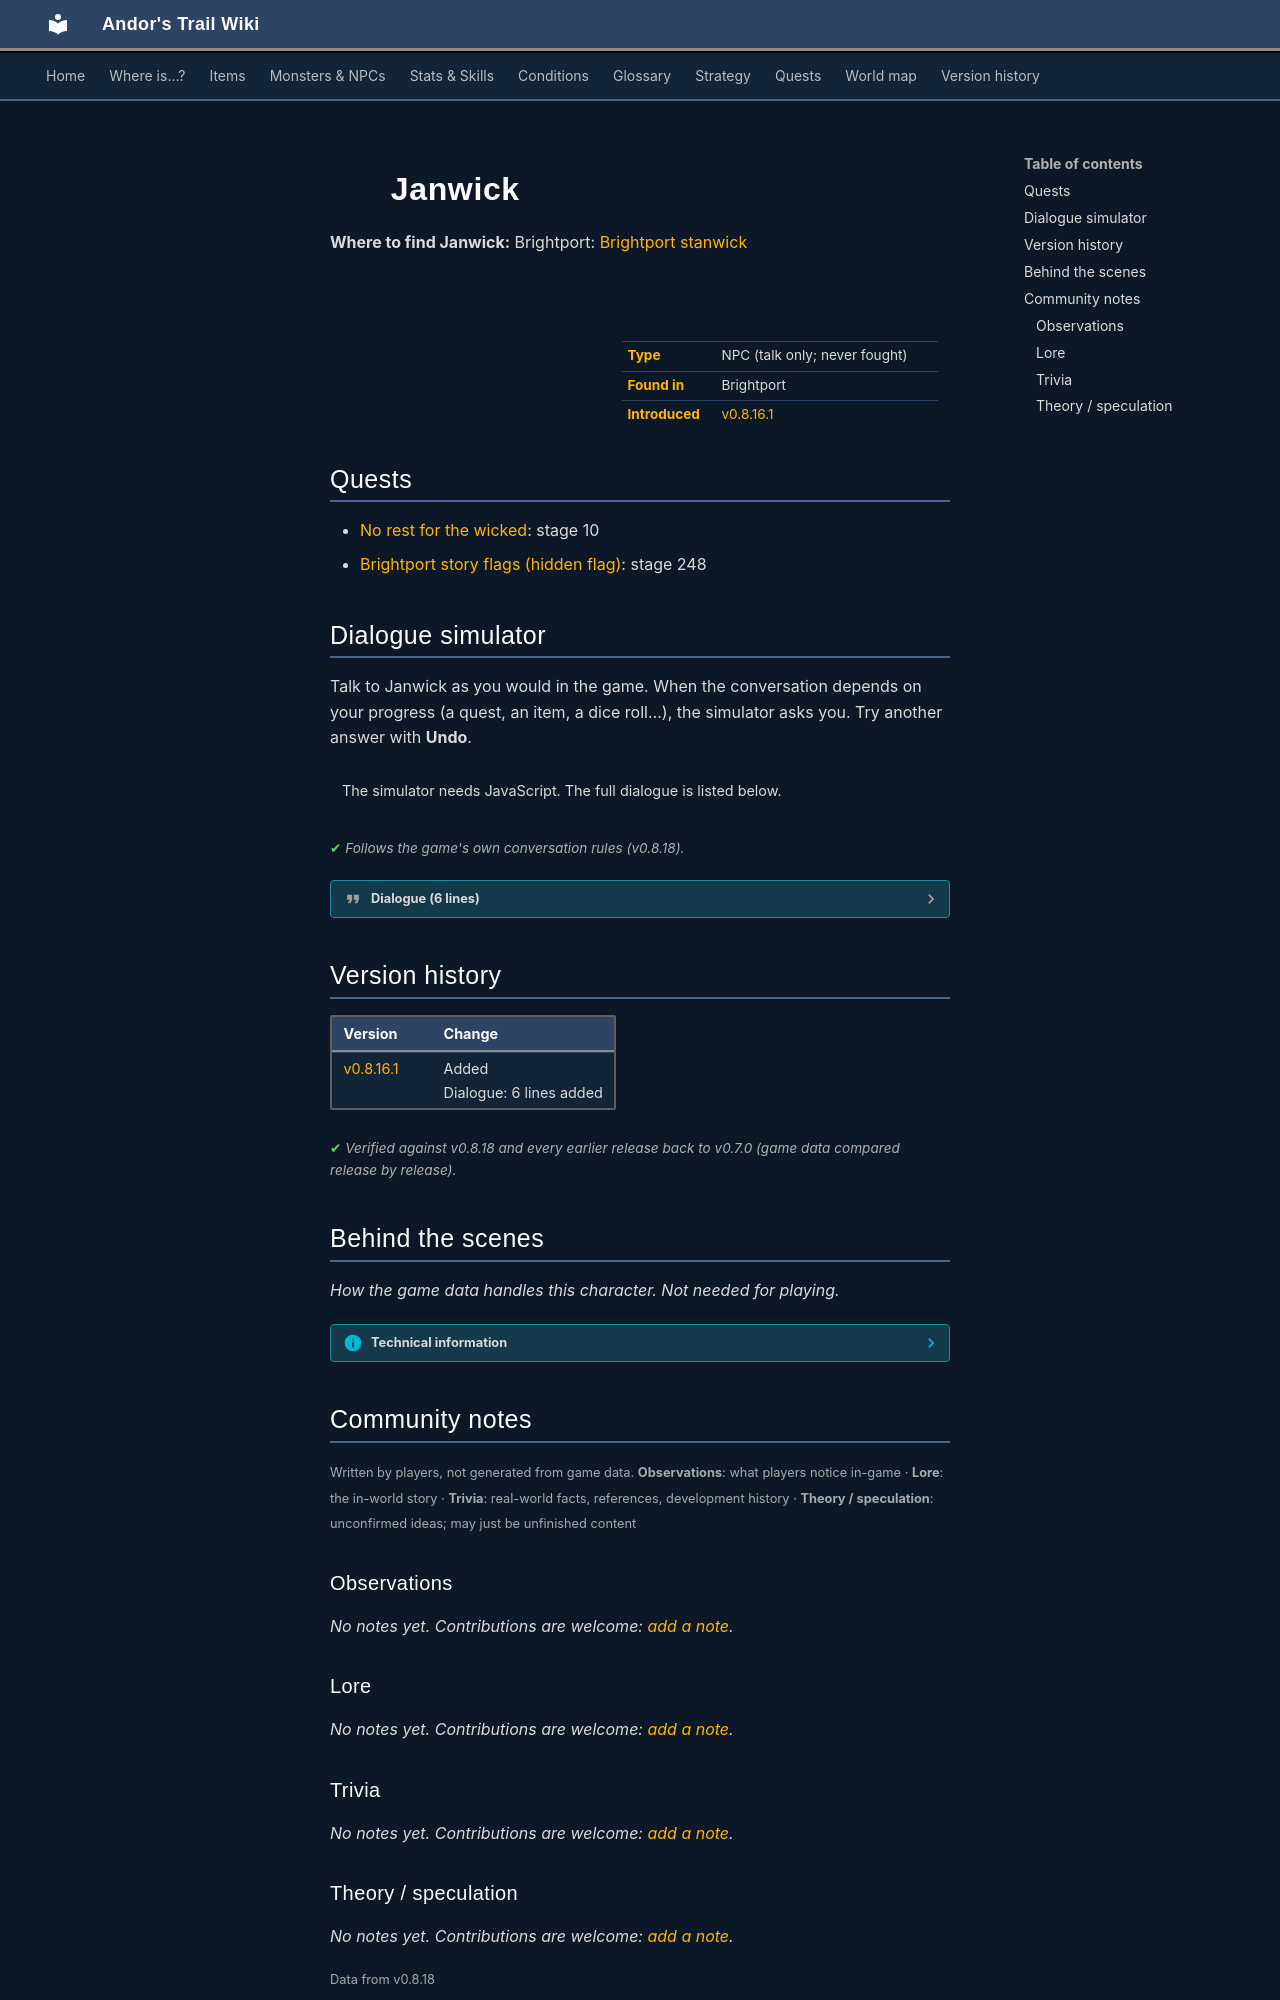

repository: asdfghjkl628/Andor-s-Trail-Wikiiii · page: monsters/brightportnpc8/index.html · generator: mkdocs

---
description: "Janwick is a non-player character (NPC) in Andor's Trail, found in Brightport."
---

# ![](../assets/icons/monsters/monsters_karvis2_5.png){ .sprite } Janwick

**Where to find Janwick:** Brightport: [Brightport stanwick](../maps/brightport_stanwick.md#pin-npc-brightportnpc8)

<div class="infobox" markdown>

<p class="ib-img"><img class="sprite" src="../../assets/icons/monsters/monsters_karvis2_5.png" alt=""></p>

| | |
|---|---|
| **Type** | NPC (talk only; never fought) |
| **Found in** | Brightport |
| **Introduced** | [v0.8.16.1](../versions/0.8.16.1.md) |

</div>

## Quests

- [No rest for the wicked](../quests/Stanwickquest.md): stage 10
- [Brightport story flags (hidden flag)](../quests/brightport_nondisplay.md): stage 248

## Dialogue simulator

Talk to Janwick as you would in the game. When the conversation depends on your progress (a quest, an item, a dice roll…), the simulator asks you. Try another answer with **Undo**.

<div class="dlg-sim" data-src="../../assets/dialogue/brightport_janwick_selector.json" data-npc="Janwick" markdown="0"><noscript>The simulator needs JavaScript. The full dialogue is listed below.</noscript></div>

<p class="verified">Follows the game's own conversation rules (v0.8.18).</p>

??? quote "Dialogue (6 lines)"

    *Exactly as in the game files. Each line appears once; links jump to where a choice leads.*

    <span id="d-brightport_janwick_selector"></span>**`brightport_janwick_selector`** *(silent check: the first matching branch below is taken)*

    - Next *(if NOT reached stage 10 of [No rest for the wicked](../quests/Stanwickquest.md#stage-10))* → [brightport_janwick](#d-brightport_janwick)
    - Next *(if reached stage 10 of [No rest for the wicked](../quests/Stanwickquest.md#stage-10))* → [brightport_janwick4](#d-brightport_janwick4)

    <span id="d-brightport_janwick"></span>**`brightport_janwick`** [Janwick](../monsters/brightportnpc8.md): “Where did I put my glasses? Was it here... or maybe over there?”

    - Next *(if reached stage 110 of [Search for Andor](../quests/andor.md#stage-110))* → [brightport_janwick1](#d-brightport_janwick1)

    <span id="d-brightport_janwick4"></span>**`brightport_janwick4`** Janwick: “My eyesight's not what it was...”

    - “Do you know anyone by the name of Bryma?” *(if reached stage 55 of [No rest for the wicked](../quests/Stanwickquest.md#stage-55); NOT reached stage 60 of [No rest for the wicked](../quests/Stanwickquest.md#stage-60))* → [brightport_janwick3](#d-brightport_janwick3)

    <span id="d-brightport_janwick1"></span>**`brightport_janwick1`** Janwick: “Oh, it's you, Andor! Even without my glasses, I can tell you haven't changed a bit. Here to visit Stanwick, I see.”

    - Next → [brightport_janwick2](#d-brightport_janwick2)

    <span id="d-brightport_janwick3"></span>**`brightport_janwick3`** Janwick: “It sounds familiar, but I struggle a bit with my memory. Go and ask my good friend Richimor, his house is right next to ours.” — **effects:** sets stage 248 of [Brightport story flags (hidden flag)](../quests/brightport_nondisplay.md#stage-248)


    <span id="d-brightport_janwick2"></span>**`brightport_janwick2`** Janwick: “He's at the academy, as always. Here, take these fruits with you and give them to him for me, would you?” — **effects:** sets stage 10 of [No rest for the wicked](../quests/Stanwickquest.md#stage-10), gives 1× [Fresh fruit for Stanwick](../items/brightport_fruit.md)




## Version history

| Version | Change |
|---|---|
| [v0.8.16.1](../versions/0.8.16.1.md) | Added<br>Dialogue: 6 lines added |

<p class="verified">Verified against v0.8.18 and every earlier release back to v0.7.0 (game data compared release by release).</p>


## Behind the scenes

*How the game data handles this character. Not needed for playing.*

??? info "Technical information"

    | | |
    |---|---|
    | Entry ID | `brightportnpc8` |
    | Type (wiki) | NPC |
    | Spawn group | `brightportnpc8` |
    | Loot table | – |
    | Conversation | `brightport_janwick_selector` |
    | Faction | – |
    | Movement | – |
    | Icon | `monsters_karvis2:5` |
    | Defined in | `res/raw/monsterlist_brightport.json` |

    Raw data:

    ```json
    {
     "id": "brightportnpc8",
     "name": "Janwick",
     "iconID": "monsters_karvis2:5",
     "phraseID": "brightport_janwick_selector"
    }
    ```


## Community notes

<small>Written by players, not generated from game data. **Observations**: what players notice in-game · **Lore**: the in-world story · **Trivia**: real-world facts, references, development history · **Theory / speculation**: unconfirmed ideas; may just be unfinished content</small>

### Observations

*No notes yet. Contributions are welcome: [add a note](https://github.com/asdfghjkl628/Andor-s-Trail-Wikiiii/new/main/notes/monsters?filename=brightportnpc8.md&value=%23%23%20Observations%0A%0A%3C%21--%20what%20players%20notice%20in-game%20--%3E%0A%0A%23%23%20Lore%0A%0A%3C%21--%20the%20in-world%20story%20--%3E%0A%0A%23%23%20Trivia%0A%0A%3C%21--%20real-world%20facts%2C%20references%2C%20development%20history%20--%3E%0A%0A%23%23%20Theory%20/%20speculation%0A%0A%3C%21--%20unconfirmed%20ideas%3B%20may%20just%20be%20unfinished%20content%20--%3E%0A).*

### Lore

*No notes yet. Contributions are welcome: [add a note](https://github.com/asdfghjkl628/Andor-s-Trail-Wikiiii/new/main/notes/monsters?filename=brightportnpc8.md&value=%23%23%20Observations%0A%0A%3C%21--%20what%20players%20notice%20in-game%20--%3E%0A%0A%23%23%20Lore%0A%0A%3C%21--%20the%20in-world%20story%20--%3E%0A%0A%23%23%20Trivia%0A%0A%3C%21--%20real-world%20facts%2C%20references%2C%20development%20history%20--%3E%0A%0A%23%23%20Theory%20/%20speculation%0A%0A%3C%21--%20unconfirmed%20ideas%3B%20may%20just%20be%20unfinished%20content%20--%3E%0A).*

### Trivia

*No notes yet. Contributions are welcome: [add a note](https://github.com/asdfghjkl628/Andor-s-Trail-Wikiiii/new/main/notes/monsters?filename=brightportnpc8.md&value=%23%23%20Observations%0A%0A%3C%21--%20what%20players%20notice%20in-game%20--%3E%0A%0A%23%23%20Lore%0A%0A%3C%21--%20the%20in-world%20story%20--%3E%0A%0A%23%23%20Trivia%0A%0A%3C%21--%20real-world%20facts%2C%20references%2C%20development%20history%20--%3E%0A%0A%23%23%20Theory%20/%20speculation%0A%0A%3C%21--%20unconfirmed%20ideas%3B%20may%20just%20be%20unfinished%20content%20--%3E%0A).*
